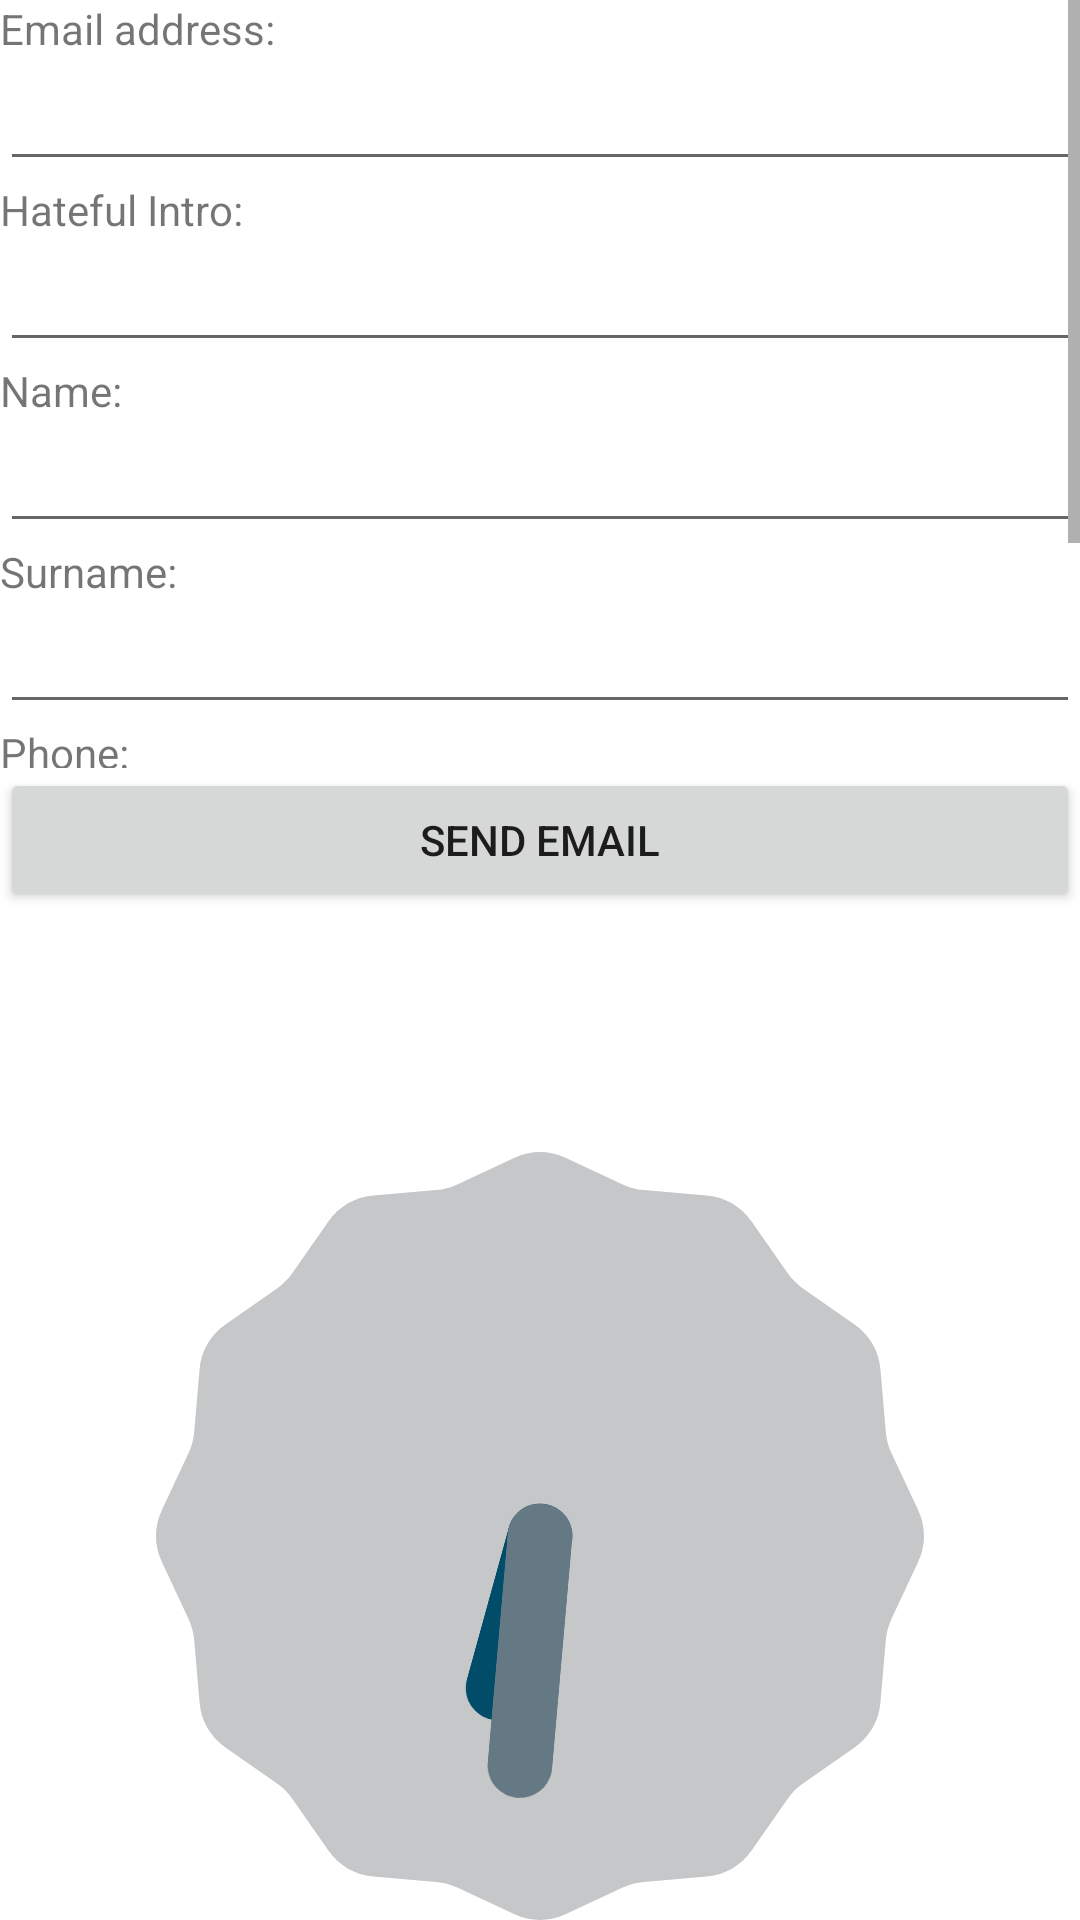

Produce the Android XML layout that renders to this screen, including the resource entries it uses.
<!-- AndroidManifest.xml: application theme AppTheme -->
<!-- res/layout/email.xml -->
<?xml version="1.0" encoding="utf-8"?>
<LinearLayout xmlns:android="http://schemas.android.com/apk/res/android"
    android:layout_width="match_parent"
    android:layout_height="match_parent"
    android:orientation="vertical" 
    android:weightSum="100">

    <ScrollView
        android:layout_weight="30"
        android:layout_width="fill_parent"
        android:layout_height="fill_parent" >

        <LinearLayout
            android:layout_width="match_parent"
            android:layout_height="match_parent"
            android:orientation="vertical" >

            <TextView
                android:id="@+id/textView1"
                android:layout_width="wrap_content"
                android:layout_height="wrap_content"
                android:text="Email address:" />

            <EditText
                android:id="@+id/etEmails"
                android:layout_width="fill_parent"
                android:layout_height="match_parent"/>

            <TextView
                android:id="@+id/textView2"
                android:layout_width="wrap_content"
                android:layout_height="wrap_content"
                android:text="Hateful Intro:" />

            <EditText
                android:id="@+id/etIntro"
                android:layout_width="fill_parent"
                android:layout_height="match_parent"/>

            <TextView
                android:id="@+id/textView3"
                android:layout_width="wrap_content"
                android:layout_height="wrap_content"
                android:text="Name:" />

            <EditText
                android:id="@+id/etName"
                android:layout_width="fill_parent"
                android:layout_height="match_parent"/>

            <TextView
                android:id="@+id/textView4"
                android:layout_width="wrap_content"
                android:layout_height="wrap_content"
                android:text="Surname:" />

            <EditText
                android:id="@+id/etSurname"
                android:layout_width="fill_parent"
                android:layout_height="match_parent"/>

            <TextView
                android:id="@+id/textView5"
                android:layout_width="wrap_content"
                android:layout_height="wrap_content"
                android:text="Phone:" />

            <EditText
                android:id="@+id/etPhone"
                android:layout_width="fill_parent"
                android:layout_height="match_parent"/>

            <TextView
                android:id="@+id/textView6"
                android:layout_width="wrap_content"
                android:layout_height="wrap_content"
                android:text="Address:" />

            <EditText
                android:id="@+id/etAddress"
                android:layout_width="fill_parent"
                android:layout_height="match_parent"/>
        </LinearLayout>
    </ScrollView>

    <LinearLayout
        android:layout_weight="40"
        android:layout_width="match_parent"
        android:layout_height="fill_parent"
        android:orientation="vertical" >

        <Button
            android:id="@+id/bSentEmail"
            android:layout_width="fill_parent"
            android:layout_height="wrap_content"
            android:text="Send Email" />
    </LinearLayout>

    <LinearLayout
        android:layout_weight="30"
        android:layout_width="match_parent"
        android:layout_height="fill_parent"
        android:orientation="vertical" >

        <AnalogClock
            android:id="@+id/analogClock1"
            android:layout_width="fill_parent"
            android:layout_height="fill_parent" />
    </LinearLayout>

</LinearLayout>
<!-- resources referenced by this layout -->
<resources>

</resources>
